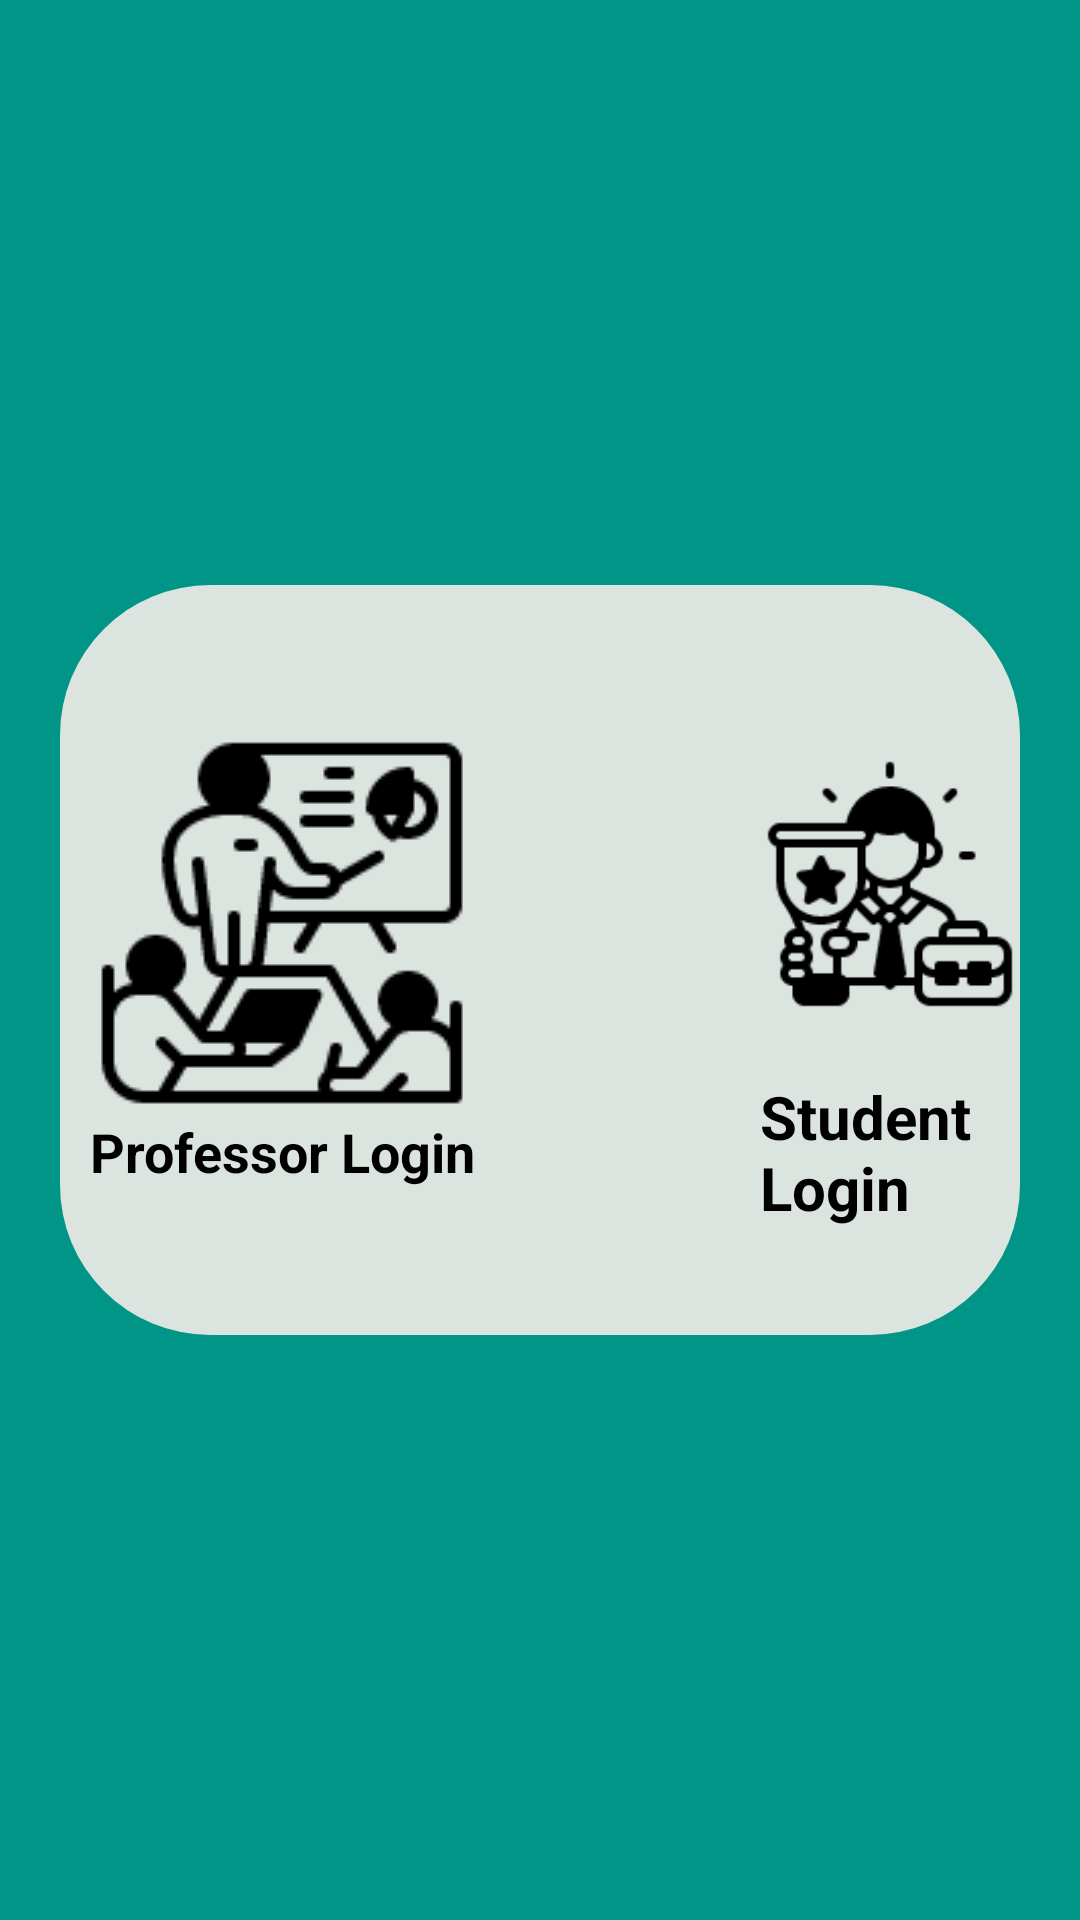

Layout XML and referenced resources for this Android screen:
<!-- AndroidManifest.xml: application theme Theme.MyApplication -->
<!-- res/layout/activity_roll_base.xml -->
<?xml version="1.0" encoding="utf-8"?>
<LinearLayout xmlns:android="http://schemas.android.com/apk/res/android"
    xmlns:app="http://schemas.android.com/apk/res-auto"
    xmlns:tools="http://schemas.android.com/tools"
    android:layout_width="match_parent"
    android:layout_height="match_parent"
    tools:context=".roll_base"
    android:background="@drawable/bgcolor"
    android:padding="20dp">



    <LinearLayout
        android:layout_width="match_parent"
        android:layout_height="250dp"
        android:background="@drawable/roll_bg"
        android:layout_gravity="center"
        android:id="@+id/anim">


    <LinearLayout
        android:id="@id/professor_"
        android:layout_width="wrap_content"
        android:layout_height="wrap_content"
        android:orientation="vertical"
        android:layout_gravity="center"
        android:layout_marginLeft="10dp">


    <ImageView
        android:id="@+id/imageView5"
        android:layout_width="wrap_content"
        android:layout_height="wrap_content"
        android:layout_weight="1"
        android:src="@drawable/professor_roll"
        android:layout_gravity="center" />


    <TextView
        android:id="@+id/textView"
        android:layout_width="wrap_content"
        android:layout_height="wrap_content"
        android:layout_weight="1"
        android:text="Professor Login"
        android:textSize="18dp"
        android:layout_below="@id/imageView5"
        android:textStyle="bold"
        android:layout_gravity="center"
        android:textColor="@color/black"/>

    </LinearLayout>


    <LinearLayout
        android:id="@+id/student_"
        android:layout_width="wrap_content"
        android:layout_height="wrap_content"
        android:orientation="vertical"
        android:layout_gravity="center"
        android:layout_marginLeft="95dp">


    <ImageView
        android:id="@+id/imageView6"
        android:layout_width="wrap_content"
        android:layout_height="wrap_content"
        android:layout_weight="1"
        android:src="@drawable/student_roll"
        android:layout_gravity="center"/>

    <TextView
        android:id="@+id/textView4"
        android:layout_width="wrap_content"
        android:layout_height="wrap_content"
        android:layout_weight="1"
        android:text="Student Login"
        android:textSize="20dp"
        android:layout_below="@id/imageView6"
        android:textStyle="bold"
        android:layout_gravity="center"
        android:textColor="@color/black"/>
    </LinearLayout>

    </LinearLayout>
</LinearLayout >
<!-- resources referenced by this layout -->
<resources>
  <color name="black">#FF000000</color>
  <!-- drawable bgcolor (drawable) -->
  <?xml version="1.0" encoding="utf-8"?>
  <selector xmlns:android="http://schemas.android.com/apk/res/android">
      <item>
          <shape android:shape="rectangle">
              <solid android:color="#009587"/>
  
          </shape>
      </item>
  </selector>
  <!-- drawable professor_roll: png bitmap (drawable, 2989 bytes) -->
  <!-- drawable roll_bg (drawable) -->
  <?xml version="1.0" encoding="utf-8"?>
  <selector xmlns:android="http://schemas.android.com/apk/res/android">
      <item>
          <shape android:shape="rectangle">
              <solid android:color="#DBE4DE"
                  />
              <corners
                  android:radius="50dp" />
  
          </shape>
      </item>
  </selector>
  <!-- drawable student_roll: png bitmap (drawable, 2687 bytes) -->
  <style name="Theme.MyApplication" parent="Theme.MaterialComponents.DayNight.NoActionBar">
          
          <item name="colorPrimary">@color/material_dynamic_primary70</item>
          <item name="colorPrimaryVariant">@color/purple_700</item>
          <item name="colorOnPrimary">@color/white</item>
          
          <item name="colorSecondary">@color/teal_200</item>
          <item name="colorSecondaryVariant">@color/teal_700</item>
          <item name="colorOnSecondary">@color/black</item>
          
          <item name="android:statusBarColor">@color/material_dynamic_primary70</item>
          
      </style>
  <color name="purple_700">#FF3700B3</color>
  <color name="white">#FFFFFFFF</color>
  <color name="teal_200">#FF03DAC5</color>
  <color name="teal_700">#FF018786</color>
</resources>
